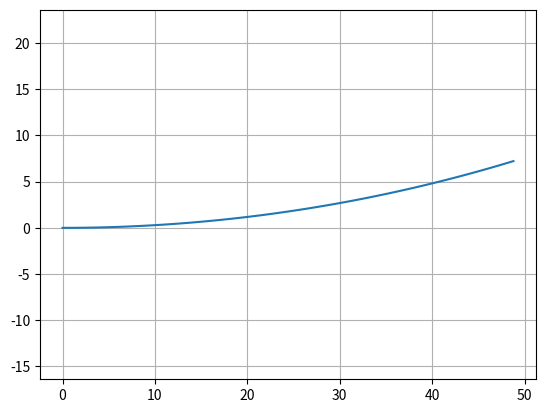
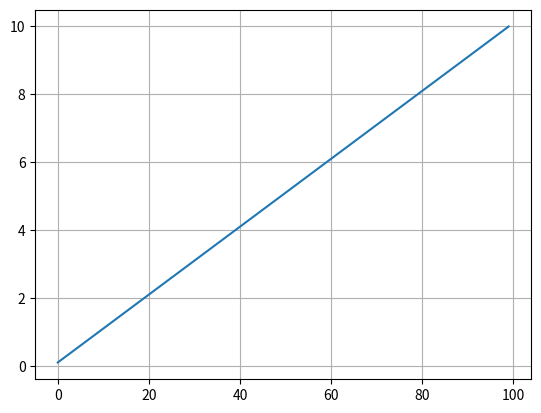

These charts were generated, in order, by the following Python code:
#! /usr/bin/python
# -*- coding: utf-8 -*-
"""


[redacted]
"""

import math

dt = 0.1  # [s]
L = 2.9  # [m]


class State:

    def __init__(self, x=0.0, y=0.0, yaw=0.0, v=0.0):
        self.x = x
        self.y = y
        self.yaw = yaw
        self.v = v


def update(state, a, delta):

    state.x = state.x + state.v * math.cos(state.yaw) * dt
    state.y = state.y + state.v * math.sin(state.yaw) * dt
    state.yaw = state.yaw + state.v / L * math.tan(delta) * dt
    state.v = state.v + a * dt

    print(state.yaw)

    return state


if __name__ == '__main__':
    print("start unicycle simulation")
    import matplotlib.pyplot as plt

    T = 100
    a = [1.0] * T
    delta = [math.radians(1.0)] * T
    #  print(delta)
    #  print(a, delta)

    state = State()

    x = []
    y = []
    yaw = []
    v = []

    for (ai, di) in zip(a, delta):
        state = update(state, ai, di)

        x.append(state.x)
        y.append(state.y)
        yaw.append(state.yaw)
        v.append(state.v)

    flg, ax = plt.subplots(1)
    plt.plot(x, y)
    plt.axis("equal")
    plt.grid(True)

    flg, ax = plt.subplots(1)
    plt.plot(v)
    plt.grid(True)

    plt.show()
